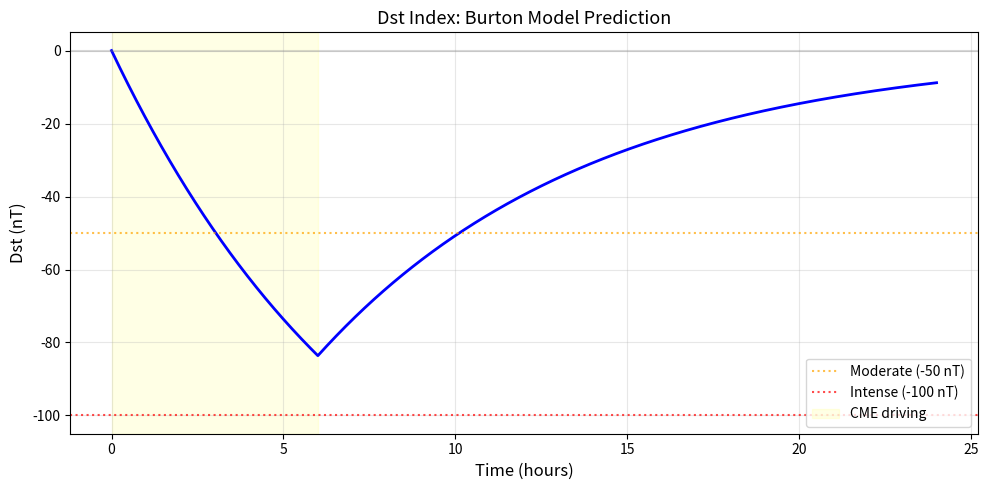
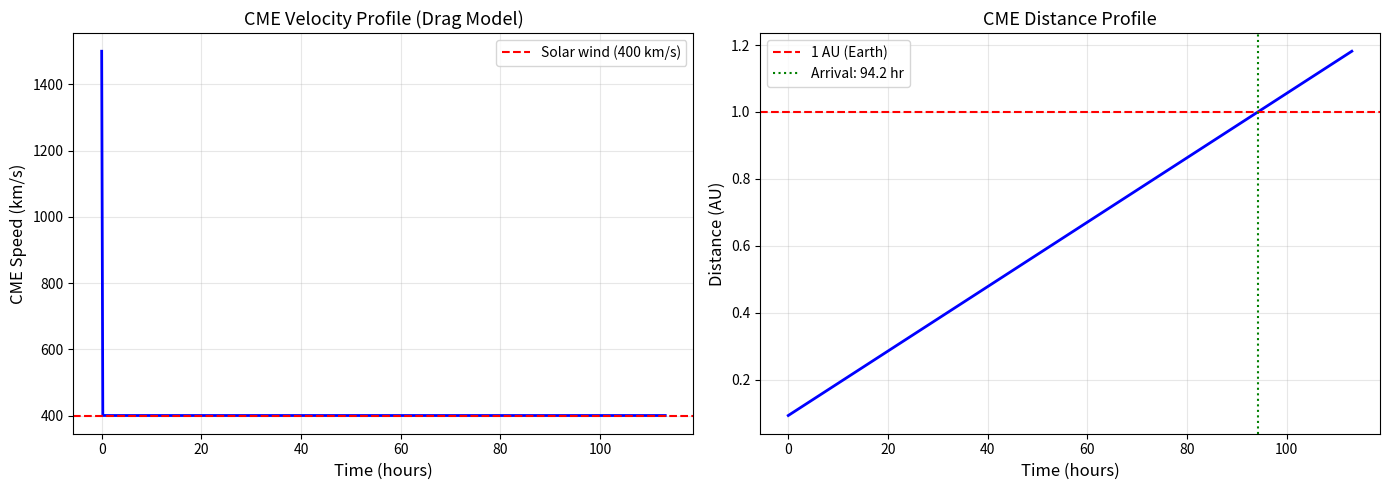
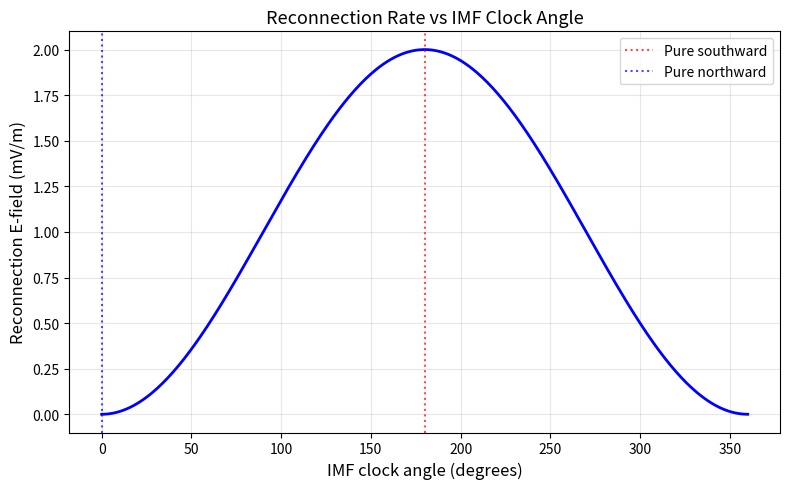

Here is the Python script that generated these plots, in order:
"""
Lesson 14: Space Weather MHD
Topic: MHD
Description: Exercises on magnetopause standoff distance, bow shock
             compression, Dst index prediction, CME transit time,
             reconnection rates, GIC hazard estimation, substorm energy,
             and magnetic cloud analysis.
"""

import numpy as np
import matplotlib
matplotlib.use('Agg')
import matplotlib.pyplot as plt
from scipy.integrate import solve_ivp


def exercise_1():
    """Magnetopause Compression.

    During a CME, v_sw = 900 km/s and n_sw = 30 cm^-3.
    Calculate the magnetopause standoff distance.
    Does it compress inside geosynchronous orbit (6.6 R_E)?
    """
    v_sw = 900e3         # m/s
    n_sw = 30e6          # m^-3 (30 cm^-3)
    m_p = 1.67e-27       # kg
    mu_0 = 4 * np.pi * 1e-7
    R_E = 6.371e6        # m
    B_E = 3.11e-5        # T (Earth's equatorial dipole field)

    # Dynamic pressure: P_dyn = (1/2) * rho * v^2
    rho = n_sw * m_p
    P_dyn = 0.5 * rho * v_sw**2

    # Magnetopause standoff: pressure balance
    # P_dyn = B_mp^2 / (2*mu_0) where B_mp = B_E * (R_E/r_mp)^3
    # P_dyn = B_E^2 / (2*mu_0) * (R_E/r_mp)^6
    # r_mp = R_E * (B_E^2 / (2*mu_0*P_dyn))^(1/6)

    r_mp = R_E * (B_E**2 / (2 * mu_0 * P_dyn))**(1.0 / 6.0)
    r_mp_RE = r_mp / R_E

    print(f"  CME conditions:")
    print(f"    v_sw = {v_sw / 1e3:.0f} km/s")
    print(f"    n_sw = {n_sw / 1e6:.0f} cm^-3")
    print(f"  Dynamic pressure: P_dyn = (1/2)*rho*v^2 = {P_dyn:.3e} Pa")
    print(f"  Normal conditions: P_dyn ~ 2 nPa, r_mp ~ 10 R_E")
    print(f"  Magnetopause standoff: r_mp = {r_mp_RE:.2f} R_E")
    print(f"  Geosynchronous orbit: 6.6 R_E")

    if r_mp_RE < 6.6:
        print(f"  WARNING: Magnetopause at {r_mp_RE:.1f} R_E is INSIDE geosynchronous orbit!")
        print(f"  Satellites at GEO are directly exposed to the solar wind!")
    else:
        print(f"  Magnetopause at {r_mp_RE:.1f} R_E is outside GEO. Satellites are shielded.")

    # Comparison with quiet conditions
    n_quiet = 5e6
    v_quiet = 400e3
    P_quiet = 0.5 * n_quiet * m_p * v_quiet**2
    r_mp_quiet = R_E * (B_E**2 / (2 * mu_0 * P_quiet))**(1.0 / 6.0)
    print(f"\n  Quiet conditions (n=5 cm^-3, v=400 km/s):")
    print(f"    P_dyn = {P_quiet:.3e} Pa, r_mp = {r_mp_quiet / R_E:.1f} R_E")
    print(f"  Compression ratio: {r_mp_quiet / r_mp:.1f}x")


def exercise_2():
    """Bow Shock.

    For v_sw = 600 km/s, T_sw = 10^5 K, calculate the sonic Mach number
    and density compression ratio.
    """
    v_sw = 600e3         # m/s
    T_sw = 1e5           # K
    k_B = 1.381e-23      # J/K
    m_p = 1.67e-27       # kg
    gamma = 5.0 / 3.0    # adiabatic index

    # Sound speed: c_s = sqrt(gamma * k_B * T / m_p)
    c_s = np.sqrt(gamma * k_B * T_sw / m_p)

    # Sonic Mach number
    M_s = v_sw / c_s

    # Rankine-Hugoniot density compression for strong shock:
    # rho_2/rho_1 = (gamma+1)*M^2 / ((gamma-1)*M^2 + 2)
    compression = (gamma + 1) * M_s**2 / ((gamma - 1) * M_s**2 + 2)

    # Maximum compression (M -> infinity):
    comp_max = (gamma + 1) / (gamma - 1)

    print(f"  Solar wind: v_sw = {v_sw / 1e3:.0f} km/s, T_sw = {T_sw:.1e} K")
    print(f"  Sound speed: c_s = sqrt(gamma*k_B*T/m_p) = {c_s / 1e3:.1f} km/s")
    print(f"  Sonic Mach number: M = v_sw/c_s = {M_s:.1f}")
    print(f"  Density compression ratio (Rankine-Hugoniot):")
    print(f"    rho_2/rho_1 = (gamma+1)*M^2 / ((gamma-1)*M^2 + 2) = {compression:.2f}")
    print(f"  Maximum compression (M -> inf): (gamma+1)/(gamma-1) = {comp_max:.1f}")
    print(f"  The bow shock compresses the solar wind by factor ~{compression:.1f}")

    # Note: actual bow shock is also magnetosonic, so should include B
    # Fast magnetosonic Mach number would be even higher
    print(f"  Note: Full magnetosonic Mach number is typically M_ms ~ {M_s * 0.8:.1f}")
    print(f"  (somewhat reduced due to magnetic pressure contribution)")


def exercise_3():
    """Dst Prediction.

    Using the Burton model, estimate minimum Dst for a storm with
    E_sw = 5 mV/m sustained for 6 hours.
    """
    E_sw = 5.0           # mV/m
    duration = 6.0       # hours
    Dst_0 = 0.0          # initial Dst
    a_coeff = 1e-3       # nT/(mV/m) (injection rate coefficient)
    b_coeff = 0.5        # mV/m (threshold)
    tau = 8.0            # hours (decay time)

    # Burton model: dDst*/dt = Q(E) - Dst*/tau
    # Q(E) = a * (E_sw - b) for E_sw > b, else 0
    # Dst* = Dst - b*sqrt(P_dyn) + c (pressure-corrected Dst)

    # Simplified: ignore pressure correction (Dst* ~ Dst)
    if E_sw > b_coeff:
        Q = a_coeff * (E_sw - b_coeff)  # nT/hour... but let's use consistent units
    else:
        Q = 0

    # Actually, let's use the more standard formulation:
    # Q = -4.4 * (E_sw - 0.5) nT/hr for E_sw > 0.5 mV/m
    Q = -4.4 * (E_sw - 0.5)  # nT/hr (negative = ring current injection)

    # Time integration
    dt = 0.01  # hours
    t = np.arange(0, 24, dt)
    Dst = np.zeros_like(t)
    Dst[0] = Dst_0

    for i in range(len(t) - 1):
        # Injection during first 'duration' hours
        if t[i] < duration:
            Q_now = Q
        else:
            Q_now = 0

        # Recovery
        dDst = Q_now - Dst[i] / tau
        Dst[i + 1] = Dst[i] + dt * dDst

    Dst_min = np.min(Dst)
    t_min = t[np.argmin(Dst)]

    print(f"  Burton model parameters:")
    print(f"    E_sw = {E_sw} mV/m, duration = {duration} hours")
    print(f"    Decay time tau = {tau} hours")
    print(f"  Injection rate: Q = -4.4*(E-0.5) = {Q:.1f} nT/hr")
    print(f"  Minimum Dst = {Dst_min:.1f} nT at t = {t_min:.1f} hours")

    if Dst_min > -50:
        storm_class = "Weak"
    elif Dst_min > -100:
        storm_class = "Moderate"
    elif Dst_min > -200:
        storm_class = "Intense"
    elif Dst_min > -350:
        storm_class = "Super-intense"
    else:
        storm_class = "Extreme"

    print(f"  Storm classification: {storm_class} (Dst = {Dst_min:.0f} nT)")

    # Plot
    fig, ax = plt.subplots(figsize=(10, 5))
    ax.plot(t, Dst, 'b-', linewidth=2)
    ax.axhline(0, color='gray', linestyle='-', alpha=0.3)
    ax.axhline(-50, color='orange', linestyle=':', alpha=0.7, label='Moderate (-50 nT)')
    ax.axhline(-100, color='red', linestyle=':', alpha=0.7, label='Intense (-100 nT)')
    ax.axvspan(0, duration, alpha=0.1, color='yellow', label='CME driving')
    ax.set_xlabel('Time (hours)', fontsize=12)
    ax.set_ylabel('Dst (nT)', fontsize=12)
    ax.set_title('Dst Index: Burton Model Prediction', fontsize=13)
    ax.legend(fontsize=10)
    ax.grid(True, alpha=0.3)
    plt.tight_layout()
    plt.savefig('14_dst_prediction.png', dpi=150)
    plt.close()
    print("  Plot saved to 14_dst_prediction.png")


def exercise_4():
    """CME Transit Time.

    A CME is launched at v_0 = 1500 km/s. Using the drag model with
    v_sw = 400 km/s and gamma^-1 = 1 day, estimate arrival time at Earth.
    """
    v_0 = 1500e3         # m/s (initial CME speed)
    v_sw = 400e3         # m/s (ambient solar wind)
    gamma_drag = 1.0 / 86400.0  # s^-1 (drag coefficient, 1/1 day)
    AU = 1.496e11        # m
    R_sun = 6.96e8       # m
    r_start = 20 * R_sun  # starting radius (after CME liftoff)

    # Drag model: dv/dt = -gamma * (v - v_sw) * |v - v_sw|
    # For v > v_sw: v(t) = v_sw + (v_0 - v_sw) * exp(-gamma * (v_0 - v_sw) * t)
    # This is the "linear drag" approximation
    # More common: aerodynamic drag dv/dt = -gamma*(v-v_sw)|v-v_sw|

    # Solve ODE: dv/dt = -gamma*(v-v_sw)*|v-v_sw|
    # dr/dt = v
    def cme_drag(t, y):
        r, v = y
        dv_dt = -gamma_drag * (v - v_sw) * abs(v - v_sw)
        return [v, dv_dt]

    # Integrate until reaching 1 AU
    def event_earth(t, y):
        return y[0] - AU

    event_earth.terminal = True
    event_earth.direction = 1

    sol = solve_ivp(cme_drag, [0, 10 * 86400], [r_start, v_0],
                    events=event_earth, max_step=100, dense_output=True)

    if sol.t_events[0].size > 0:
        t_arrival = sol.t_events[0][0]
        v_arrival = sol.y_events[0][0][1]
    else:
        t_arrival = sol.t[-1]
        v_arrival = sol.y[1, -1]

    t_arrival_hr = t_arrival / 3600
    t_arrival_days = t_arrival / 86400

    print(f"  CME parameters:")
    print(f"    Initial speed v_0 = {v_0 / 1e3:.0f} km/s")
    print(f"    Ambient solar wind v_sw = {v_sw / 1e3:.0f} km/s")
    print(f"    Drag parameter gamma = 1/{1.0 / gamma_drag / 86400:.0f} day")
    print(f"  Arrival at 1 AU:")
    print(f"    Transit time = {t_arrival_hr:.1f} hours = {t_arrival_days:.2f} days")
    print(f"    Arrival speed = {v_arrival / 1e3:.0f} km/s")

    # Ballistic estimate (no drag)
    t_ballistic = (AU - r_start) / v_0
    print(f"  Ballistic (no drag): {t_ballistic / 3600:.1f} hours")
    print(f"  Drag slows CME by {(t_arrival - t_ballistic) / 3600:.1f} hours")

    # Plot velocity and distance profiles
    t_plot = np.linspace(0, t_arrival * 1.2, 500)
    sol_dense = sol.sol(t_plot)

    fig, (ax1, ax2) = plt.subplots(1, 2, figsize=(14, 5))

    ax1.plot(t_plot / 3600, sol_dense[1] / 1e3, 'b-', linewidth=2)
    ax1.axhline(v_sw / 1e3, color='red', linestyle='--', label=f'Solar wind ({v_sw / 1e3:.0f} km/s)')
    ax1.set_xlabel('Time (hours)', fontsize=12)
    ax1.set_ylabel('CME Speed (km/s)', fontsize=12)
    ax1.set_title('CME Velocity Profile (Drag Model)', fontsize=13)
    ax1.legend(fontsize=10)
    ax1.grid(True, alpha=0.3)

    ax2.plot(t_plot / 3600, sol_dense[0] / AU, 'b-', linewidth=2)
    ax2.axhline(1.0, color='red', linestyle='--', label='1 AU (Earth)')
    ax2.axvline(t_arrival / 3600, color='green', linestyle=':', label=f'Arrival: {t_arrival_hr:.1f} hr')
    ax2.set_xlabel('Time (hours)', fontsize=12)
    ax2.set_ylabel('Distance (AU)', fontsize=12)
    ax2.set_title('CME Distance Profile', fontsize=13)
    ax2.legend(fontsize=10)
    ax2.grid(True, alpha=0.3)

    plt.tight_layout()
    plt.savefig('14_cme_transit.png', dpi=150)
    plt.close()
    print("  Plot saved to 14_cme_transit.png")


def exercise_5():
    """Reconnection Rate.

    Calculate the reconnection electric field for northward and southward IMF.
    v_sw = 400 km/s, B_sw = 5 nT.
    """
    v_sw = 400e3         # m/s
    B_sw = 5e-9          # T (5 nT)

    # (a) Northward IMF: theta = 0
    theta_N = 0.0        # degrees
    theta_N_rad = np.radians(theta_N)

    # Reconnection electric field: E = v_sw * B_sw * sin^2(theta/2)
    # (coupling function based on clock angle)
    E_N = v_sw * B_sw * np.sin(theta_N_rad / 2)**2

    # (b) Southward IMF: theta = 180
    theta_S = 180.0      # degrees
    theta_S_rad = np.radians(theta_S)
    E_S = v_sw * B_sw * np.sin(theta_S_rad / 2)**2

    print(f"  Solar wind: v_sw = {v_sw / 1e3:.0f} km/s, B_sw = {B_sw * 1e9:.0f} nT")
    print()
    print(f"  (a) Northward IMF (theta = {theta_N}°):")
    print(f"    E_rec = v_sw * B_sw * sin^2(theta/2) = {E_N * 1e3:.4f} mV/m")
    print(f"    Minimal reconnection => quiet magnetosphere")
    print()
    print(f"  (b) Southward IMF (theta = {theta_S}°):")
    print(f"    E_rec = v_sw * B_sw * sin^2(theta/2) = {E_S * 1e3:.2f} mV/m")
    print(f"    Maximum reconnection => geomagnetic activity")
    print()
    print(f"  Ratio (southward/northward): ")
    if E_N > 0:
        print(f"    E_S / E_N = {E_S / E_N:.1f}")
    else:
        print(f"    E_S / E_N = infinity (no reconnection for pure northward)")
    print(f"  Southward IMF drives reconnection at the dayside magnetopause,")
    print(f"  opening magnetic flux and enabling solar wind energy entry.")

    # Plot reconnection rate vs clock angle
    theta_range = np.linspace(0, 360, 361)
    E_rec = v_sw * B_sw * np.sin(np.radians(theta_range) / 2)**2
    fig, ax = plt.subplots(figsize=(8, 5))
    ax.plot(theta_range, E_rec * 1e3, 'b-', linewidth=2)
    ax.set_xlabel('IMF clock angle (degrees)', fontsize=12)
    ax.set_ylabel('Reconnection E-field (mV/m)', fontsize=12)
    ax.set_title('Reconnection Rate vs IMF Clock Angle', fontsize=13)
    ax.axvline(180, color='red', linestyle=':', alpha=0.7, label='Pure southward')
    ax.axvline(0, color='blue', linestyle=':', alpha=0.7, label='Pure northward')
    ax.legend(fontsize=10)
    ax.grid(True, alpha=0.3)
    plt.tight_layout()
    plt.savefig('14_reconnection_rate.png', dpi=150)
    plt.close()
    print("  Plot saved to 14_reconnection_rate.png")


def exercise_6():
    """GIC Hazard.

    During a storm, dB/dt = 1000 nT/min. Estimate induced E-field
    and GIC in a 200 km transmission line.
    """
    dB_dt = 1000e-9 / 60.0  # T/s (1000 nT/min)
    rho_earth = 1000.0   # Ohm*m (ground resistivity)
    L_line = 200e3       # m (transmission line length)
    R_line = 0.2         # Ohm (line resistance)
    mu_0 = 4 * np.pi * 1e-7

    # Induced electric field (plane-wave approximation):
    # E = sqrt(omega * mu_0 * rho / 2) * B
    # For a step function (simplification): E ~ sqrt(mu_0 * rho) * dB/dt / sqrt(period)
    # Simplified: E ~ dB/dt * sqrt(rho * mu_0 / omega)
    # At ~1 mHz: omega ~ 6e-3 rad/s

    # More direct estimate: E ~ dB/dt * skin_depth
    # skin_depth = sqrt(2*rho/(omega*mu_0))
    omega = 2 * np.pi / (60 * 10)  # ~10 minute period
    skin_depth = np.sqrt(2 * rho_earth / (omega * mu_0))

    # Simple plane-wave: E = sqrt(omega*mu_0*rho/2) * dB/dt / omega
    # Better: for the quasi-static limit: E ~ dB/dt * sqrt(rho/(mu_0*omega))
    E_field = np.sqrt(omega * mu_0 * rho_earth / 2) * (dB_dt / omega * 60)  # approximate

    # Direct dimensional estimate: E ~ dB/dt * L_scale
    # where L_scale ~ sqrt(rho / (mu_0 * frequency))
    freq = 1.0 / 600.0  # Hz
    E_direct = dB_dt * np.sqrt(rho_earth / (mu_0 * 2 * np.pi * freq))

    # GIC = V / R = E * L / R
    V_induced = E_direct * L_line
    GIC = V_induced / R_line

    print(f"  Storm conditions:")
    print(f"    dB/dt = 1000 nT/min = {dB_dt:.3e} T/s")
    print(f"    Ground resistivity = {rho_earth} Ohm*m")
    print(f"    Transmission line: L = {L_line / 1e3:.0f} km, R = {R_line} Ohm")
    print(f"  Skin depth (period ~ 10 min): {skin_depth / 1e3:.1f} km")
    print(f"  Induced electric field: E ~ {E_direct * 1e3:.2f} mV/m = {E_direct:.3e} V/m")
    print(f"  Induced voltage: V = E * L = {V_induced:.1f} V")
    print(f"  GIC = V / R = {GIC:.1f} A")
    print()

    if GIC > 10:
        print(f"  WARNING: GIC = {GIC:.0f} A exceeds transformer damage threshold (~10-100 A)!")
        print(f"  This can cause:")
        print(f"    - Transformer saturation and overheating")
        print(f"    - Harmonic distortion in the power grid")
        print(f"    - Voltage instability and potential blackout")
        print(f"  Example: 1989 Quebec blackout (GIC ~ 100 A, dB/dt ~ 500 nT/min)")
    else:
        print(f"  GIC = {GIC:.1f} A: moderate concern for the power grid.")


def exercise_7():
    """Substorm Energy.

    A substorm releases 10^15 J over 30 minutes into the ionosphere
    at 100 km altitude over 10^12 m^2 area. Estimate energy flux.
    """
    E_total = 1e15       # J
    duration = 30 * 60   # s (30 minutes)
    area = 1e12          # m^2
    solar_constant = 1360  # W/m^2

    # Power
    P = E_total / duration

    # Energy flux
    flux = P / area

    print(f"  Substorm parameters:")
    print(f"    Total energy: E = {E_total:.1e} J")
    print(f"    Duration: {duration / 60:.0f} minutes")
    print(f"    Deposition area: {area:.1e} m^2 = {area / 1e6:.0e} km^2")
    print(f"  Power: P = E/t = {P:.3e} W")
    print(f"  Energy flux: F = P/A = {flux:.3e} W/m^2 = {flux:.1f} mW/m^2")
    print(f"  Solar constant: {solar_constant} W/m^2")
    print(f"  Ratio F/F_sun = {flux / solar_constant:.4e}")
    print(f"  The substorm energy flux is much less than solar irradiance,")
    print(f"  but concentrated in the auroral zone it drives significant")
    print(f"  ionospheric heating, currents, and aurora.")


def exercise_8():
    """Ring Current Energy.

    Dst ~ -E_ring / (4e14 J/nT). For Dst = -150 nT, estimate ring current energy.
    """
    Dst = -150.0         # nT
    conversion = 4e14    # J/nT (Dessler-Parker-Sckopke relation)

    E_ring = -Dst * conversion

    print(f"  Dessler-Parker-Sckopke relation:")
    print(f"    Dst ~ -E_ring / ({conversion:.0e} J/nT)")
    print(f"  For Dst = {Dst:.0f} nT:")
    print(f"    E_ring = -Dst * {conversion:.0e} = {E_ring:.3e} J")
    print(f"    E_ring = {E_ring / 1e15:.1f} PJ (petajoules)")
    print(f"  For comparison:")
    print(f"    Large nuclear weapon: ~10^15 J")
    print(f"    US daily electricity: ~1.2 x 10^16 J")
    print(f"    Ring current during intense storm: {E_ring:.1e} J")
    print(f"  This energy is stored in trapped ions (mostly keV protons and O+)")
    print(f"  orbiting Earth at 3-8 R_E in the ring current.")


def exercise_9():
    """CME Magnetic Cloud.

    A magnetic cloud has B ~ 30 nT, n ~ 10 cm^-3, T ~ 10^4 K.
    Calculate plasma beta. Is this consistent with a flux rope structure?
    """
    B = 30e-9            # T
    n = 10e6             # m^-3 (10 cm^-3)
    T = 1e4              # K
    k_B = 1.381e-23      # J/K
    mu_0 = 4 * np.pi * 1e-7
    m_p = 1.67e-27       # kg

    # Gas pressure (proton + electron): p = 2 * n * k_B * T
    p = 2 * n * k_B * T

    # Magnetic pressure: p_mag = B^2 / (2*mu_0)
    p_mag = B**2 / (2 * mu_0)

    # Plasma beta
    beta = p / p_mag

    print(f"  Magnetic cloud parameters:")
    print(f"    B = {B * 1e9:.0f} nT")
    print(f"    n = {n / 1e6:.0f} cm^-3")
    print(f"    T = {T:.1e} K")
    print(f"  Gas pressure (p = 2*n*k_B*T): p = {p:.3e} Pa = {p * 1e9:.2f} nPa")
    print(f"  Magnetic pressure (B^2/(2*mu_0)): p_mag = {p_mag:.3e} Pa = {p_mag * 1e9:.2f} nPa")
    print(f"  Plasma beta = p / p_mag = {beta:.4f}")
    print()

    if beta < 1:
        print(f"  beta = {beta:.3f} << 1 => MAGNETICALLY DOMINATED")
        print(f"  Consistent with a flux rope structure where:")
        print(f"    - Magnetic forces dominate over pressure forces")
        print(f"    - The field maintains coherent helical structure")
        print(f"    - Low temperature (expansion cooling in transit)")
        print(f"    - High field strength (compressed/amplified)")
    else:
        print(f"  beta > 1: not magnetically dominated")


def exercise_10():
    """Space Weather Forecasting.

    Explain why CME arrival time can be predicted ~12 hours in advance,
    but storm intensity (Dst minimum) is uncertain until L1.
    """
    print("  Space Weather Forecasting Challenge:")
    print()
    print("  CME Arrival Time (predictable ~12-24 hours ahead):")
    print("  - CME speed can be estimated from coronagraph images (SOHO/LASCO)")
    print("  - Speed at launch correlates with transit time (1-5 days)")
    print("  - Drag-based models use initial speed + solar wind conditions")
    print("  - STEREO provides side views for better 3D speed estimates")
    print("  - Accuracy: ~6-12 hours uncertainty (reasonable)")
    print()
    print("  Storm Intensity (uncertain until L1 data):")
    print("  - Dst depends critically on the IMF Bz (north-south component)")
    print("  - Bz cannot be measured remotely from the Sun:")
    print("    * Coronagraph images show white light (no B field info)")
    print("    * EUV/X-ray images show plasma, not field polarity")
    print("    * Heliospheric models predict |B| but not B direction")
    print("  - The flux rope orientation changes during transit (rotation, deflection)")
    print("  - Only L1 monitors (ACE, DSCOVR) measure actual Bz at 1 AU")
    print("  - L1 is ~1.5 million km upstream => only ~30-60 min warning")
    print()
    print("  Critical missing information: IMF Bz component at Earth")
    print("  - This determines reconnection rate and energy coupling")
    print("  - Southward Bz => intense storm; northward Bz => weak storm")
    print("  - Same CME can produce Dst = -50 nT or Dst = -300 nT")
    print("    depending on Bz orientation!")
    print()
    print("  Current research:")
    print("  - Faraday rotation measurements (radio propagation through CME)")
    print("  - AI/ML models to predict Bz from solar source region")
    print("  - Ensemble modeling with uncertainty quantification")
    print("  - In-situ fleet at sub-L1 distances for longer warning time")


if __name__ == "__main__":
    exercises = [
        ("Exercise 1: Magnetopause Compression", exercise_1),
        ("Exercise 2: Bow Shock", exercise_2),
        ("Exercise 3: Dst Prediction", exercise_3),
        ("Exercise 4: CME Transit Time", exercise_4),
        ("Exercise 5: Reconnection Rate", exercise_5),
        ("Exercise 6: GIC Hazard", exercise_6),
        ("Exercise 7: Substorm Energy", exercise_7),
        ("Exercise 8: Ring Current Energy", exercise_8),
        ("Exercise 9: CME Magnetic Cloud", exercise_9),
        ("Exercise 10: Space Weather Forecasting", exercise_10),
    ]
    for title, func in exercises:
        print(f"\n{'=' * 60}")
        print(f" {title}")
        print(f"{'=' * 60}")
        func()
